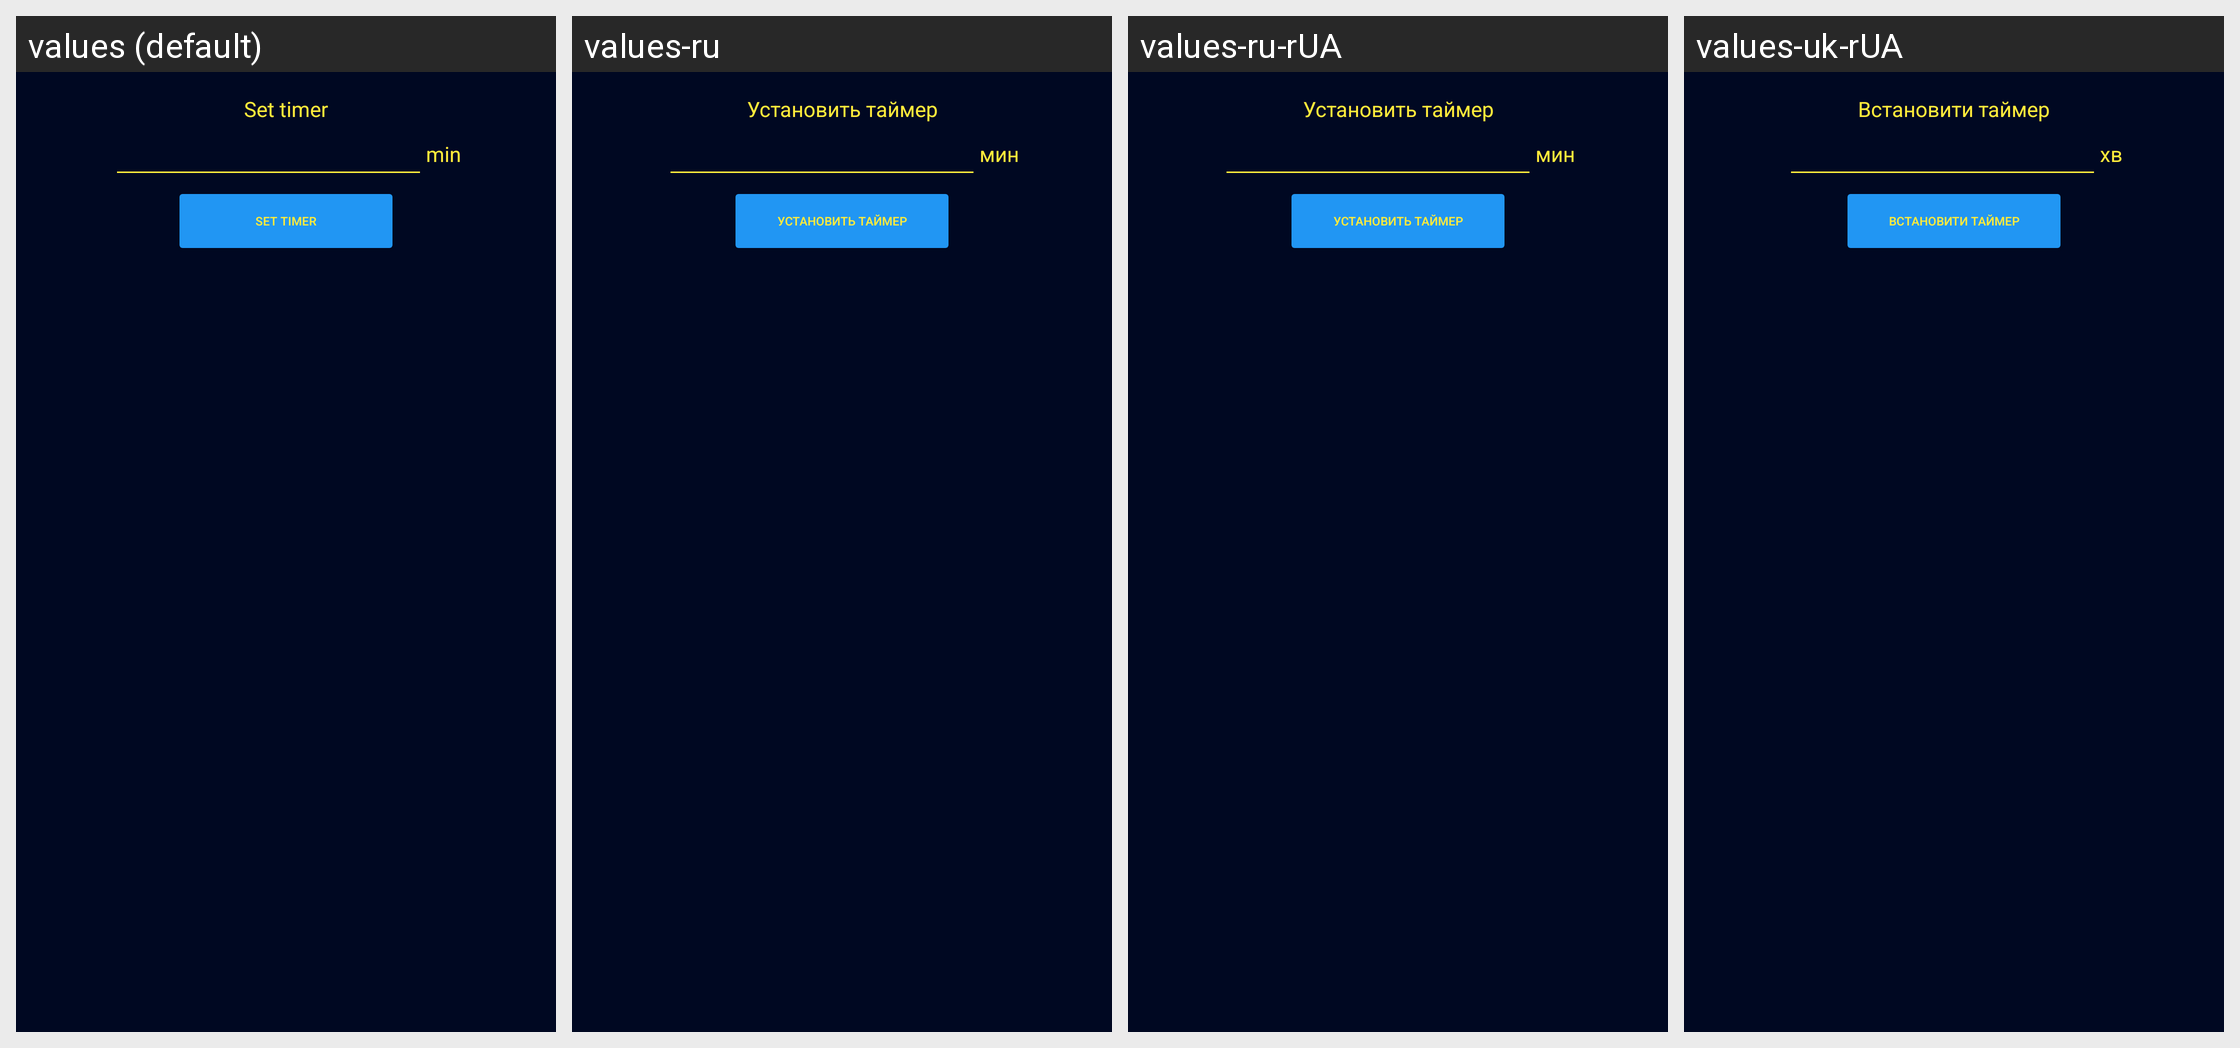

Here is an Android app screen in its default locale and in the app's own translations. Write out the translated-string differences for the strings that appear on this screen.
Android screen res/layout/timer_custom_alert_dialog.xml rendered under 4 locales, left to right: values (default), values-ru, values-ru-rUA, values-uk-rUA. Device: Nexus 5 (rendered at 1080×1920; each locale shown at half size, 540×960, under a caption strip naming it); theme Theme.RadioUa.
Other locales in the repository, not shown: values-be-rBY, values-en, values-pl-rPL.
Strings drawn on this screen, with the default value and each locale's value (text and hints the layout hard-codes, and strings that could not be matched under every locale, appear in the picture but are not listed):

set_timer_text
  values: Set timer
  values-ru: Установить таймер
  values-ru-rUA: Установить таймер
  values-uk-rUA: Встановити таймер

minute_title
  values: min
  values-ru: мин
  values-ru-rUA: мин
  values-uk-rUA: хв

set_timer_button
  values: Set timer
  values-ru: Установить таймер
  values-ru-rUA: Установить таймер
  values-uk-rUA: Встановити таймер
